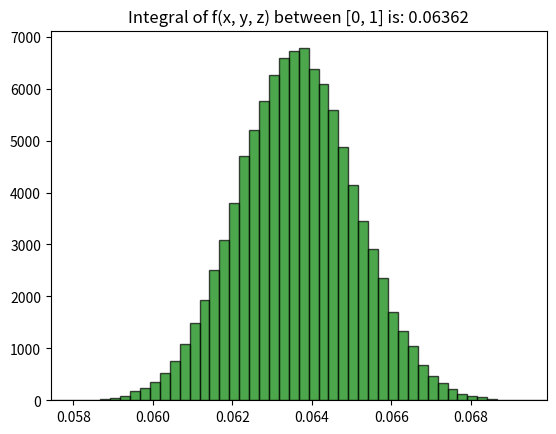

Here is the Python script that generated this plot:
import numpy as np
import matplotlib.pyplot as plt

N_samples = 100_000
N_random_samples = 1000
I_array = []

x_sample = np.random.uniform(0, 1, N_samples)
y_sample = np.random.uniform(0, 1, N_samples)
z_sample = np.random.uniform(0, 1, N_samples)

for i in range(1, 100_000):

    x = np.random.choice(x_sample, N_random_samples)
    y = np.random.choice(x_sample, N_random_samples)
    z = np.random.choice(x_sample, N_random_samples)

    func = np.exp(-(x**2 + y**2 + z**2)) * np.sin(x*y) * np.cos(z) #Modelling

    I = (1-0)**3 * np.sum(func)/N_random_samples

    I_array.append(I)

final_I = np.average(I_array)
print(f"The integral between [0, 1] is: {final_I}")

fig, axis = plt.subplots()

histogram = plt.hist(I_array, bins=50, color ='green', alpha = 0.7, edgecolor='black')
axis.set_xlim([min(I_array), max(I_array)])
axis.set_title(f"Integral of f(x, y, z) between [0, 1] is: {np.average(I_array):.5f}")

plt.show()



